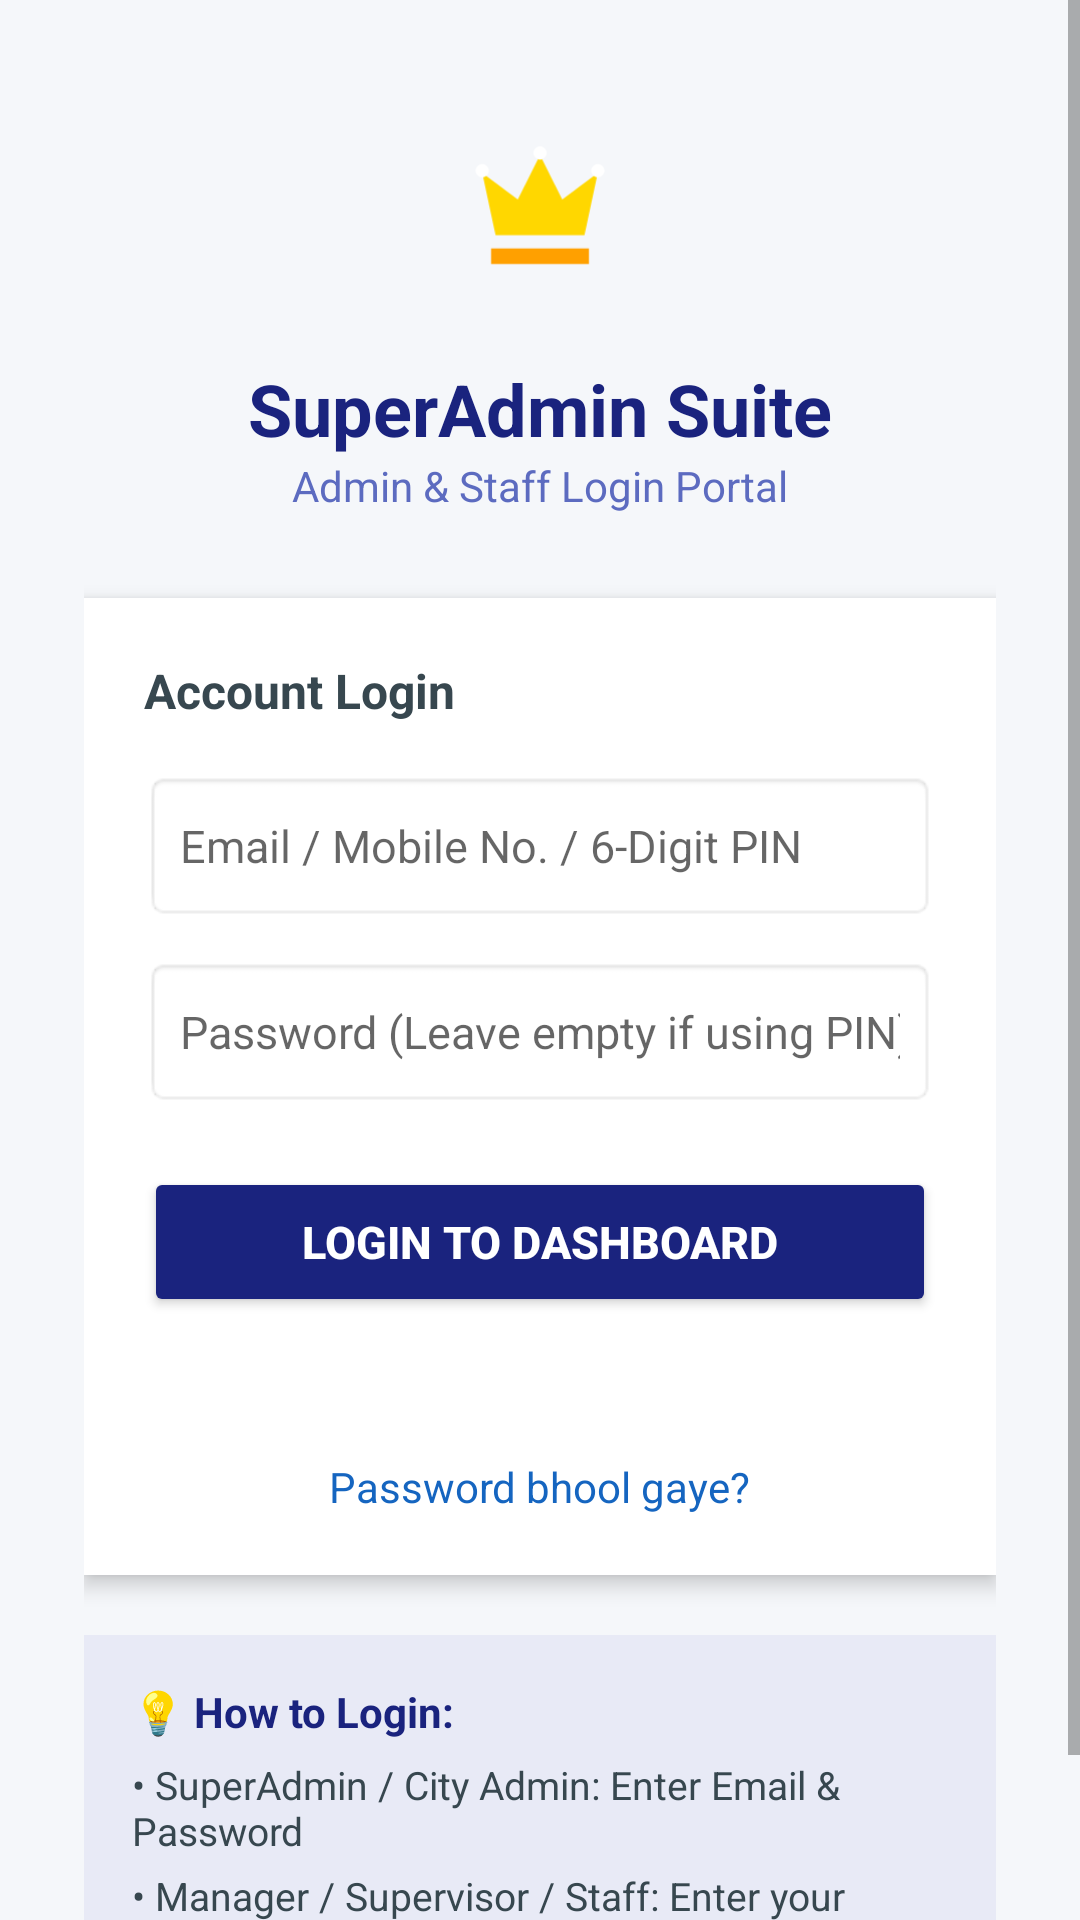

Write the Android layout XML for this screen, with the resource values it uses.
<!-- AndroidManifest.xml: application theme Theme.SuperAdmin -->
<!-- res/layout/activity_login.xml -->
<?xml version="1.0" encoding="utf-8"?>
<ScrollView xmlns:android="http://schemas.android.com/apk/res/android"
    android:layout_width="match_parent"
    android:layout_height="match_parent"
    android:fillViewport="true"
    android:background="#F5F7FA">

    <LinearLayout
        android:layout_width="match_parent"
        android:layout_height="wrap_content"
        android:orientation="vertical"
        android:gravity="center"
        android:padding="28dp">

        <ImageView
            android:layout_width="80dp"
            android:layout_height="80dp"
            android:src="@drawable/ic_launcher_foreground"
            android:contentDescription="Logo"
            android:layout_marginBottom="12dp" />

        <TextView
            android:layout_width="wrap_content"
            android:layout_height="wrap_content"
            android:text="SuperAdmin Suite"
            android:textSize="24sp"
            android:textStyle="bold"
            android:textColor="#1A237E" />

        <TextView
            android:layout_width="wrap_content"
            android:layout_height="wrap_content"
            android:text="Admin &amp; Staff Login Portal"
            android:textSize="14sp"
            android:textColor="#5C6BC0"
            android:layout_marginBottom="28dp" />

        <LinearLayout
            android:layout_width="match_parent"
            android:layout_height="wrap_content"
            android:orientation="vertical"
            android:background="#FFFFFF"
            android:padding="20dp"
            android:elevation="4dp">

            <TextView
                android:layout_width="wrap_content"
                android:layout_height="wrap_content"
                android:text="Account Login"
                android:textSize="16sp"
                android:textStyle="bold"
                android:textColor="#37474F"
                android:layout_marginBottom="16dp" />

            <EditText
                android:id="@+id/emailInput"
                android:layout_width="match_parent"
                android:layout_height="50dp"
                android:hint="Email / Mobile No. / 6-Digit PIN"
                android:inputType="textEmailAddress"
                android:background="@android:drawable/editbox_background"
                android:paddingStart="12dp"
                android:paddingEnd="12dp"
                android:textSize="15sp" />

            <EditText
                android:id="@+id/passwordInput"
                android:layout_width="match_parent"
                android:layout_height="50dp"
                android:hint="Password (Leave empty if using PIN)"
                android:inputType="textPassword"
                android:background="@android:drawable/editbox_background"
                android:paddingStart="12dp"
                android:paddingEnd="12dp"
                android:textSize="15sp"
                android:layout_marginTop="12dp" />

            <Button
                android:id="@+id/loginButton"
                android:layout_width="match_parent"
                android:layout_height="50dp"
                android:text="LOGIN TO DASHBOARD"
                android:textStyle="bold"
                android:textSize="15sp"
                android:backgroundTint="#1A237E"
                android:textColor="#FFFFFF"
                android:layout_marginTop="20dp" />

            <TextView
                android:id="@+id/statusText"
                android:layout_width="match_parent"
                android:layout_height="wrap_content"
                android:gravity="center"
                android:layout_marginTop="12dp"
                android:textColor="#D32F2F"
                android:textSize="14sp" />

            <TextView
                android:id="@+id/forgotPasswordText"
                android:layout_width="wrap_content"
                android:layout_height="wrap_content"
                android:layout_gravity="center"
                android:text="Password bhool gaye?"
                android:textColor="#1565C0"
                android:textSize="14sp"
                android:layout_marginTop="16dp" />

        </LinearLayout>

        
        <LinearLayout
            android:layout_width="match_parent"
            android:layout_height="wrap_content"
            android:orientation="vertical"
            android:background="#E8EAF6"
            android:padding="16dp"
            android:layout_marginTop="20dp">

            <TextView
                android:layout_width="wrap_content"
                android:layout_height="wrap_content"
                android:text="💡 How to Login:"
                android:textStyle="bold"
                android:textColor="#1A237E"
                android:textSize="14sp"
                android:layout_marginBottom="6dp" />

            <TextView
                android:layout_width="wrap_content"
                android:layout_height="wrap_content"
                android:text="• SuperAdmin / City Admin: Enter Email &amp; Password"
                android:textColor="#37474F"
                android:textSize="13sp" />

            <TextView
                android:layout_width="wrap_content"
                android:layout_height="wrap_content"
                android:text="• Manager / Supervisor / Staff: Enter your 6-Digit PIN"
                android:textColor="#37474F"
                android:textSize="13sp"
                android:layout_marginTop="4dp" />

        </LinearLayout>

    </LinearLayout>

</ScrollView>
<!-- resources referenced by this layout -->
<resources>
  <!-- drawable ic_launcher_foreground (drawable) -->
  <?xml version="1.0" encoding="utf-8"?>
  <vector xmlns:android="http://schemas.android.com/apk/res/android"
      android:width="108dp"
      android:height="108dp"
      android:viewportWidth="108"
      android:viewportHeight="108">
      
      <path
          android:fillColor="#FFD700"
          android:pathData="M34,68 L74,68 L80,40 L64,52 L54,32 L44,52 L28,40 Z" />
      
      <path
          android:fillColor="#FFA000"
          android:pathData="M32,74 L76,74 L76,81 L32,81 Z" />
      
      <path
          android:fillColor="#FFFFFF"
          android:pathData="M28,36 C29.5,36 31,37.5 31,39 C31,40.5 29.5,42 28,42 C26.5,42 25,40.5 25,39 C25,37.5 26.5,36 28,36 Z" />
      <path
          android:fillColor="#FFFFFF"
          android:pathData="M54,28 C55.5,28 57,29.5 57,31 C57,32.5 55.5,34 54,34 C52.5,34 51,32.5 51,31 C51,29.5 52.5,28 54,28 Z" />
      <path
          android:fillColor="#FFFFFF"
          android:pathData="M80,36 C81.5,36 83,37.5 83,39 C83,40.5 81.5,42 80,42 C78.5,42 77,40.5 77,39 C77,37.5 78.5,36 80,36 Z" />
  </vector>
  <style name="Theme.SuperAdmin" parent="Theme.MaterialComponents.Light.NoActionBar.Bridge">
          
          <item name="colorPrimary">#0D47A1</item>
          <item name="colorPrimaryVariant">#002171</item>
          <item name="colorOnPrimary">#FFFFFF</item>
          
          <item name="colorSecondary">#1B5E20</item>
          <item name="colorSecondaryVariant">#003308</item>
          <item name="colorOnSecondary">#FFFFFF</item>
          
          <item name="android:statusBarColor">#0D47A1</item>
  
          
          <item name="materialCalendarFullscreenTheme">@style/ThemeOverlay.MaterialComponents.MaterialCalendar.Fullscreen</item>
          <item name="materialCalendarTheme">@style/ThemeOverlay.MaterialComponents.MaterialCalendar</item>
      </style>
</resources>
